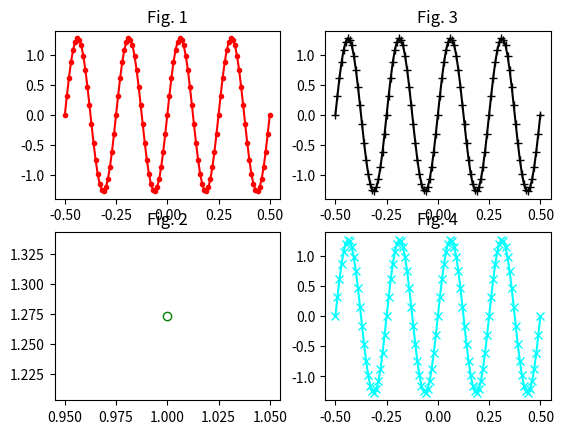
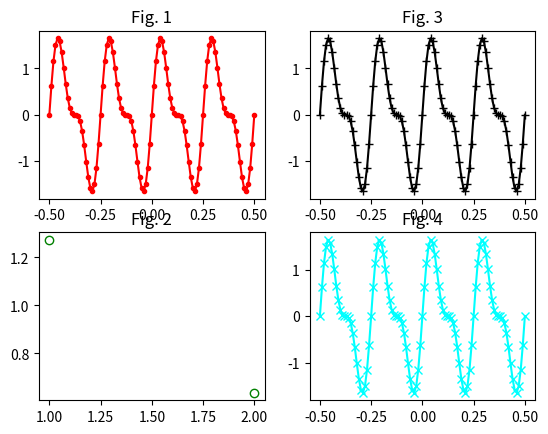
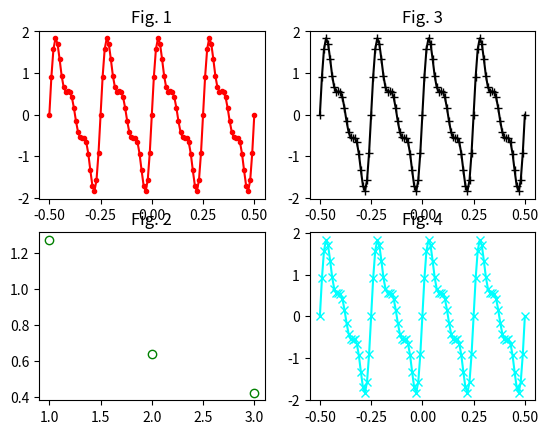
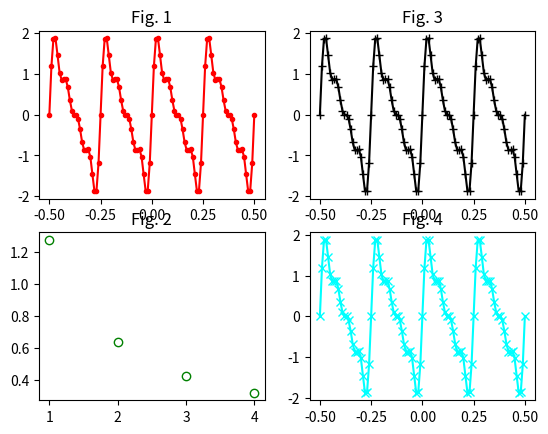
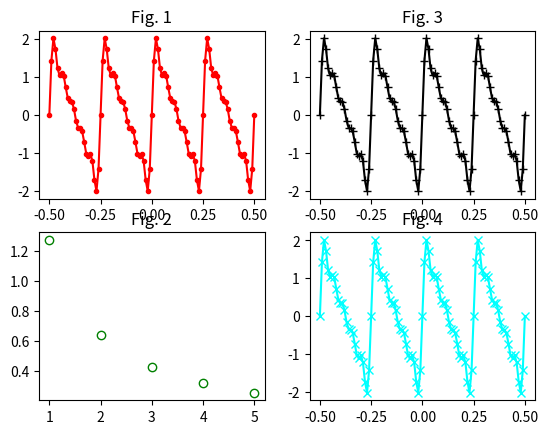
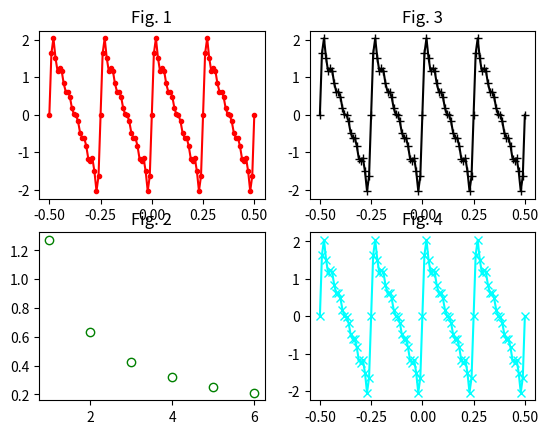
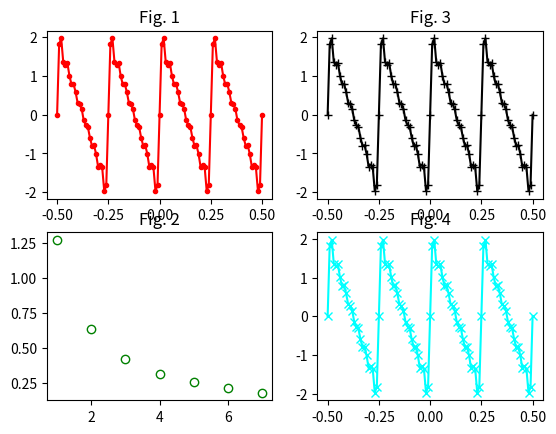
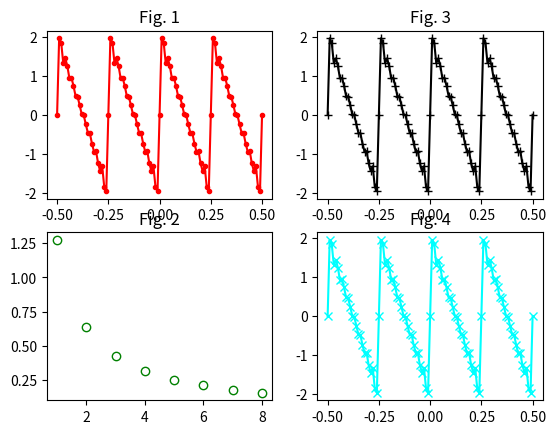
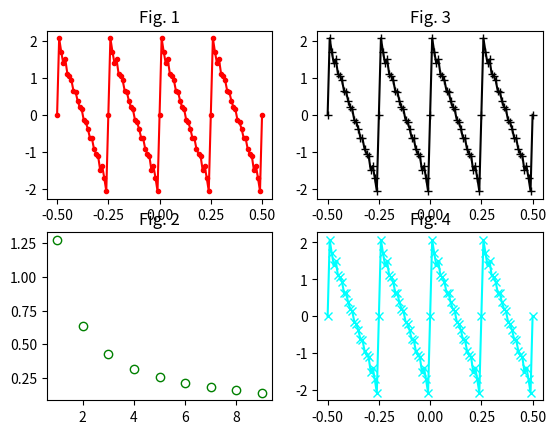
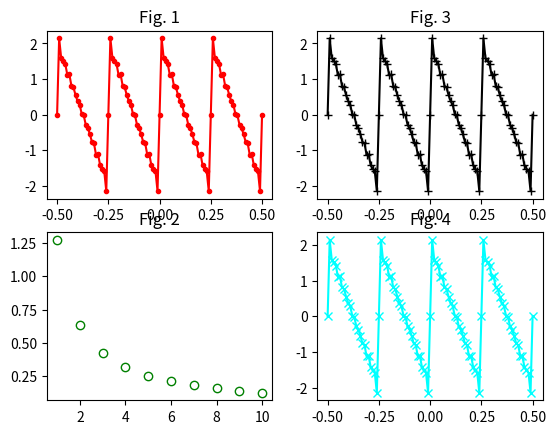

Recreate these plots in Python, in order. (Note: this script raises an exception after producing the figures.)


import numpy as np  ; import matplotlib.pyplot as plt ; import math ; import time

T=0.25
Omega=2*math.pi/T

nend=10

# spatial domain
xleft = -2*T ; xright = 2*T

# num of grid points  ; # x grid of n points # Time step 
m = 101  ; x, dx = np.linspace(xleft,xright,m,retstep=True)  ;


fig, axs = plt.subplots(2, 2)
def plotsol(NN,YC,Uo):
    axs[0, 0].plot(x, Uo, color='red',marker=".")
    axs[0, 0].set_title("Fig. 1")
    axs[1, 0].plot(NN, YC, color='white', marker="o",markeredgecolor='green')
    axs[1, 0].set_title("Fig. 2")
    axs[0, 1].plot(x, Uo, color='black',marker="+")
    axs[0, 1].set_title("Fig. 3")
    axs[1, 1].plot(x, Uo, color='cyan',marker="x")
    axs[1, 1].set_title("Fig. 4")

    

YC= [(4/math.pi)]
NN= [1]

Uo = (4/math.pi)*np.sin(Omega*x)
plotsol(NN,YC,Uo)
plt.show()
time.sleep(0.1)


n=2
while n <= nend:
    fig, axs = plt.subplots(2, 2)
    Uo=Uo+(4/math.pi)*(1/n)*np.sin(n*Omega*x)
    modharm=(4/math.pi)*(1/n)
    YC.append(modharm)
    NN.append(n);
    plotsol(NN,YC,Uo)
    plt.show()
    time.sleep(0.1)
    n=n+1
    
#signal 1 sinusoidal
x = np.sin(2*np.pi*f*n) # expression mathematique
plt.figure(figsize=(8,4)) #creation de la figure
plt.plot(n, x, label="sinusoïde") #Affichage du signal
plt.legend() #legende
plt.xlabel("$n$") #les axes
plt.ylabel("$x[n]$")
plt.title("signal 1 sinusoïde") #titre
plt.show() #affichage

#signal 2 sinusoidal
x = np.cos*(w*t+nu) # expression mathematique
plt.figure(figsize=(8,4)) #creation de la figure
plt.plot(n, x, label="sinusoïde") #Affichage du signal
plt.legend() #legende
plt.xlabel("$n$") #les axes
plt.ylabel("$x[n]$")
plt.title("signal 2 sinusoïde") #titre
plt.show() #affichage

print(quit)
quit()


    




